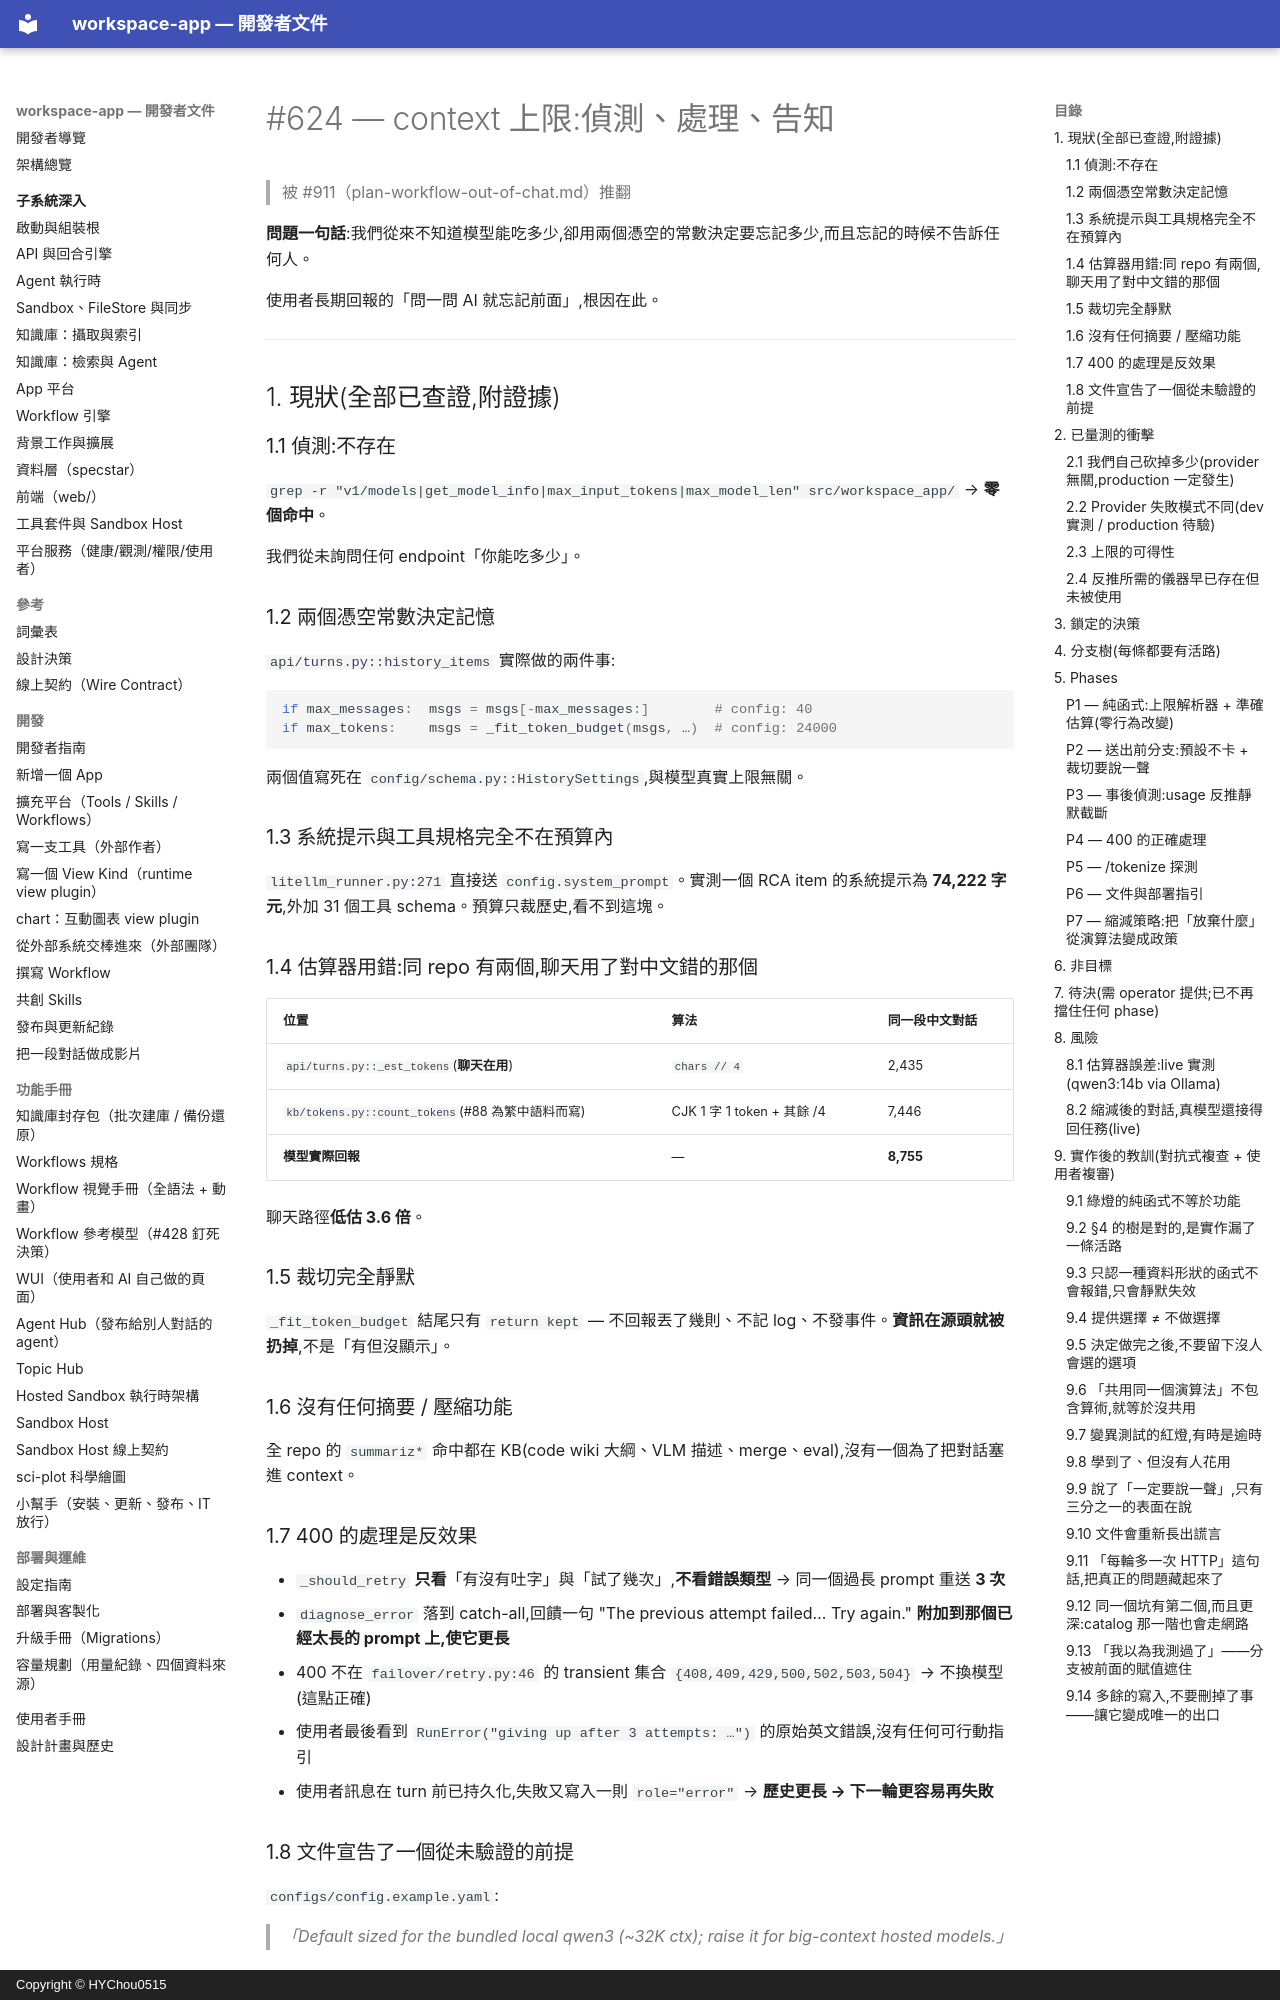

repository: HYChou0515/ai-workspace · page: plan-issue-624/index.html · generator: mkdocs · copyright: Copyright © HYChou0515

# #624 — context 上限:偵測、處理、告知

> 被 #911（plan-workflow-out-of-chat.md）推翻

**問題一句話**:我們從來不知道模型能吃多少,卻用兩個憑空的常數決定要忘記多少,而且忘記的時候不告訴任何人。

使用者長期回報的「問一問 AI 就忘記前面」,根因在此。

---

## 1. 現狀(全部已查證,附證據)

### 1.1 偵測:不存在

`grep -r "v1/models|get_model_info|max_input_tokens|max_model_len" src/workspace_app/` → **零個命中**。

我們從未詢問任何 endpoint「你能吃多少」。

### 1.2 兩個憑空常數決定記憶

`api/turns.py::history_items` 實際做的兩件事:

```python
if max_messages:  msgs = msgs[-max_messages:]        # config: 40
if max_tokens:    msgs = _fit_token_budget(msgs, …)  # config: 24000
```

兩個值寫死在 `config/schema.py::HistorySettings`,與模型真實上限無關。

### 1.3 系統提示與工具規格完全不在預算內

`litellm_runner.py:271` 直接送 `config.system_prompt`。實測一個 RCA item 的系統提示為 **74,222 字元**,外加 31 個工具 schema。預算只裁歷史,看不到這塊。

### 1.4 估算器用錯:同 repo 有兩個,聊天用了對中文錯的那個

| 位置 | 算法 | 同一段中文對話 |
|---|---|---|
| `api/turns.py::_est_tokens`(**聊天在用**) | `chars // 4` | 2,435 |
| `kb/tokens.py::count_tokens`(#88 為繁中語料而寫) | CJK 1 字 1 token + 其餘 /4 | 7,446 |
| **模型實際回報** | — | **8,755** |

聊天路徑**低估 3.6 倍**。

### 1.5 裁切完全靜默

`_fit_token_budget` 結尾只有 `return kept` — 不回報丟了幾則、不記 log、不發事件。**資訊在源頭就被扔掉**,不是「有但沒顯示」。

### 1.6 沒有任何摘要 / 壓縮功能

全 repo 的 `summariz*` 命中都在 KB(code wiki 大綱、VLM 描述、merge、eval),沒有一個為了把對話塞進 context。

### 1.7 400 的處理是反效果

- `_should_retry` **只看**「有沒有吐字」與「試了幾次」,**不看錯誤類型** → 同一個過長 prompt 重送 **3 次**
- `diagnose_error` 落到 catch-all,回饋一句 "The previous attempt failed… Try again." **附加到那個已經太長的 prompt 上,使它更長**
- 400 不在 `failover/retry.py:46` 的 transient 集合 `{408,409,429,500,502,503,504}` → 不換模型(這點正確)
- 使用者最後看到 `RunError("giving up after 3 attempts: …")` 的原始英文錯誤,沒有任何可行動指引
- 使用者訊息在 turn 前已持久化,失敗又寫入一則 `role="error"` → **歷史更長 → 下一輪更容易再失敗**

### 1.8 文件宣告了一個從未驗證的前提

`configs/config.example.yaml`:

> *「Default sized for the bundled local qwen3 (~32K ctx); raise it for big-context hosted models.」*

而 `num_ctx` / `OLLAMA_CONTEXT_LENGTH` 在 `configs/`、`docs/`、`kubernetes/` **grep 零命中**。照文件裝起來的部署,拿到的是一個每輪被截斷的 agent,而文件讓人以為一切正常。

---

## 2. 已量測的衝擊
